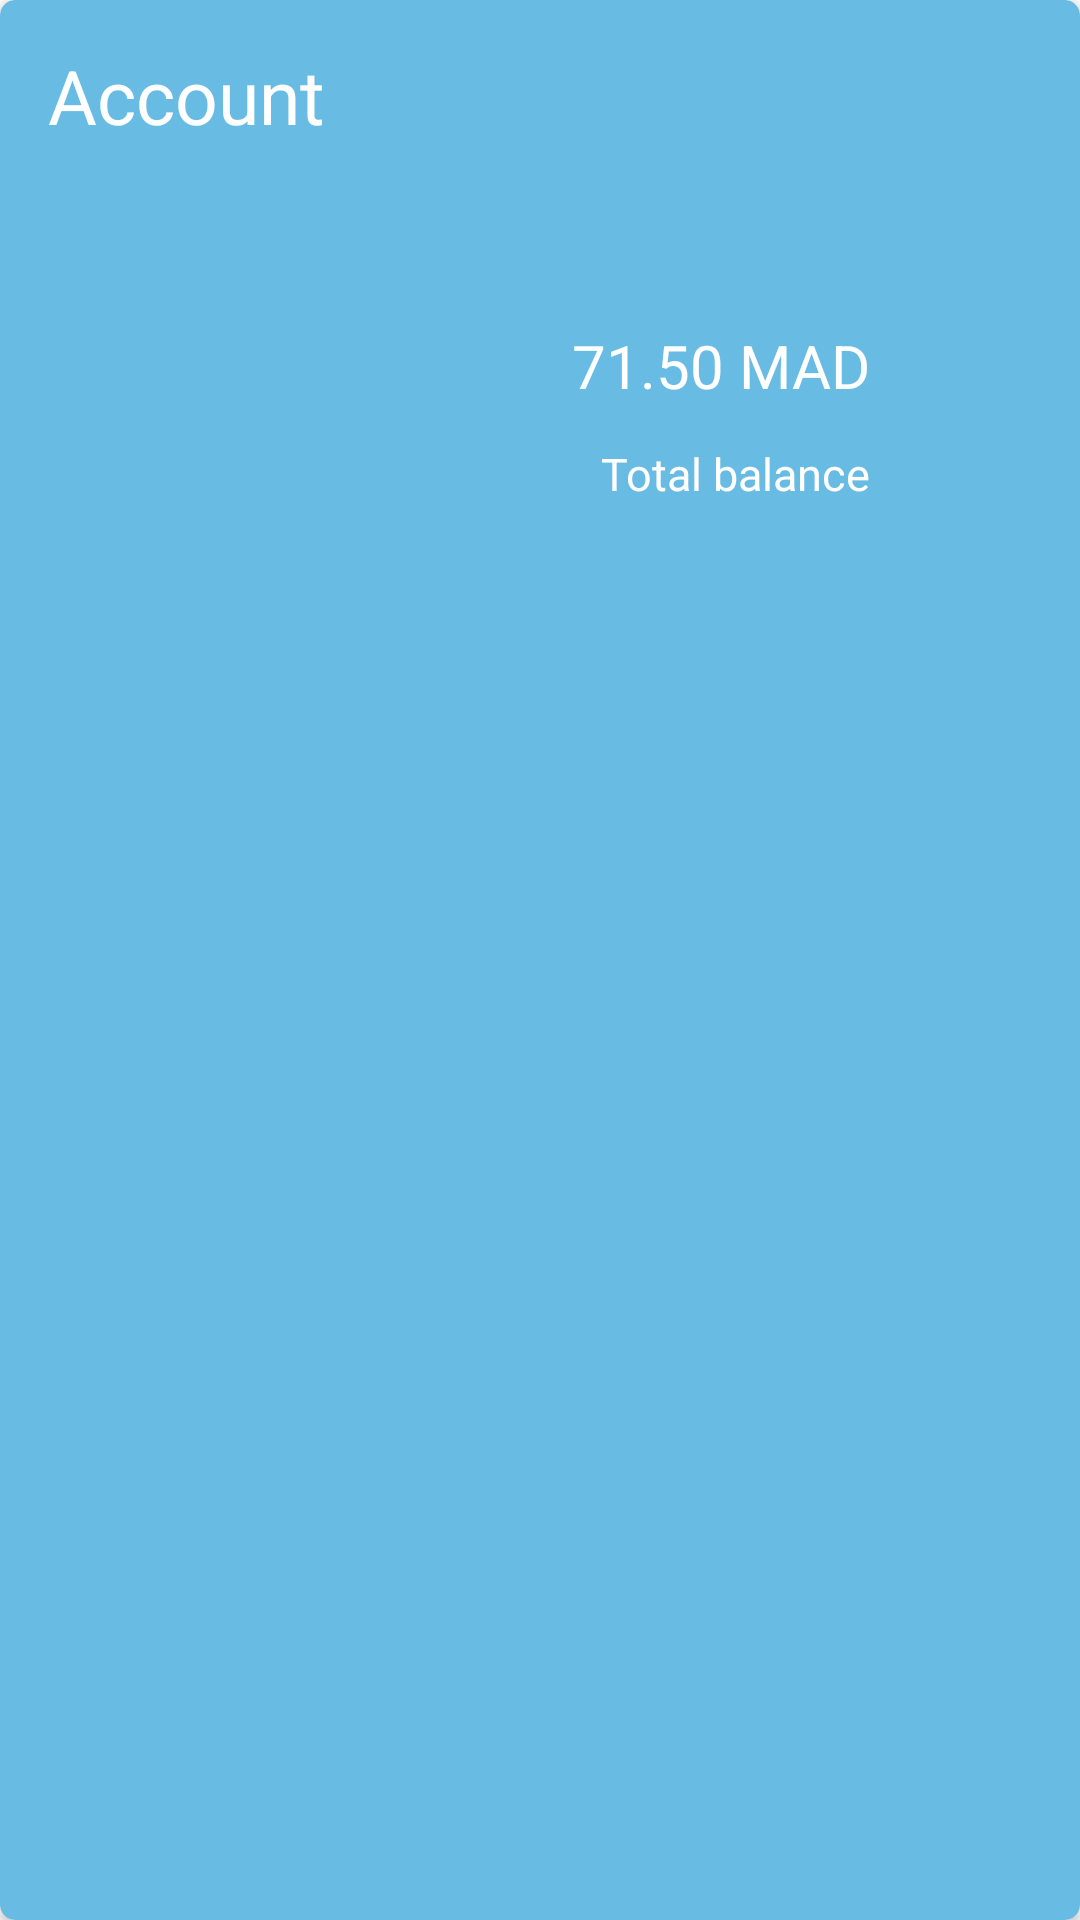

Produce the Android XML layout that renders to this screen, including the resource entries it uses.
<!-- AndroidManifest.xml: application theme Theme.CoverFlow -->
<!-- res/layout/card_layout.xml -->
<?xml version="1.0" encoding="utf-8"?>
<androidx.cardview.widget.CardView xmlns:android="http://schemas.android.com/apk/res/android"
    android:id="@+id/card_view"
    android:layout_width="320dp"
    android:layout_height="200dp"
app:cardCornerRadius="5dp"
    android:backgroundTint="#68bbe3
"

    xmlns:app="http://schemas.android.com/apk/res-auto"
    android:layout_margin="8dp">

    <androidx.constraintlayout.widget.ConstraintLayout
        android:layout_width="320dp"
        android:layout_height="200dp"
        android:layout_marginEnd="8dp"
        android:layout_marginBottom="16dp">


        <TextView
            android:id="@+id/textViewName"
            android:layout_width="wrap_content"
            android:layout_height="wrap_content"
            android:layout_marginStart="16dp"
            android:textColor="@color/white"
            android:layout_marginTop="15dp"
            android:textDirection="locale"
            app:layout_constraintTop_toTopOf="parent"
            app:layout_constraintStart_toStartOf="parent"
            android:textSize="25sp"
            android:text="Account " />
        <ImageView
            android:id="@+id/typeButton"
            android:layout_width="50dp"
            android:layout_height="50dp"
            android:layout_marginBottom="8dp"
            app:layout_constraintEnd_toEndOf="parent"
            app:layout_constraintTop_toTopOf="parent"
            android:layout_marginTop="15dp"
            android:layout_marginEnd="30dp"
            android:src="@drawable/ic_time"/>

        <TextView
            android:id="@+id/textViewTwo"
            android:layout_width="wrap_content"
            android:layout_height="wrap_content"
            android:textDirection="locale"
            android:textSize="20dp"
            android:textColor="@color/white"
            android:layout_marginTop="15dp"
            android:layout_marginBottom="20dp"
            android:layout_marginEnd="30dp"
            app:layout_constraintTop_toBottomOf="@id/textViewName"
            app:layout_constraintBottom_toBottomOf="parent"
            app:layout_constraintEnd_toEndOf="parent"
            android:text="71.50 MAD"/>

        <TextView
            android:id="@+id/textViewThree"
            android:layout_width="wrap_content"
            android:layout_height="wrap_content"
            android:textDirection="locale"
            android:textSize="15sp"
            android:textColor="@color/white"
            android:layout_marginBottom="20dp"
            android:layout_marginEnd="30dp"
            app:layout_constraintTop_toBottomOf="@id/textViewTwo"
            app:layout_constraintBottom_toBottomOf="parent"
            app:layout_constraintEnd_toEndOf="parent"
            android:text="Total balance"/>



    </androidx.constraintlayout.widget.ConstraintLayout>

</androidx.cardview.widget.CardView>
<!-- resources referenced by this layout -->
<resources>
  <color name="white">#FFFFFFFF</color>
  <style name="Theme.CoverFlow" parent="Theme.MaterialComponents.DayNight.NoActionBar">
          
          <item name="colorPrimary">@color/purple_500</item>
          <item name="colorPrimaryVariant">@color/purple_700</item>
          <item name="colorOnPrimary">@color/white</item>
          
          <item name="colorSecondary">@color/teal_200</item>
          <item name="colorSecondaryVariant">@color/teal_700</item>
          <item name="colorOnSecondary">@color/black</item>
          
          <item name="android:statusBarColor">?attr/colorPrimaryVariant</item>
          
      </style>
  <color name="purple_500">#FF6200EE</color>
  <color name="purple_700">#FF3700B3</color>
  <color name="teal_200">#FF03DAC5</color>
  <color name="teal_700">#FF018786</color>
  <color name="black">#FF000000</color>
</resources>
